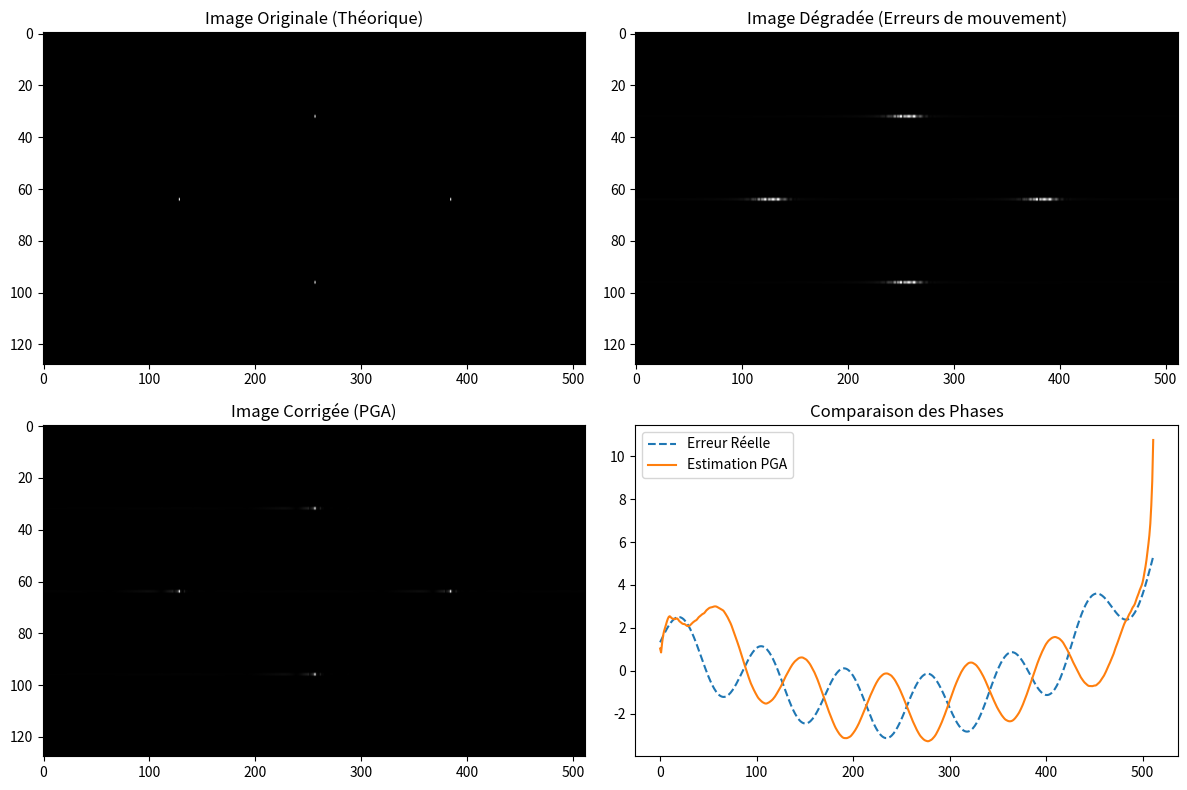

This figure's Python source:
import numpy as np
import matplotlib.pyplot as plt
import numpy as np
from scipy.fft import fft, ifft, fftshift, ifftshift

def pga_autofocus(sar_image, iterations=5, window_width=None):
    """
    Implémentation de l'algorithme Phase Gradient Autofocus (PGA).
    
    Args:
        sar_image (ndarray): Image SAR complexe (Range x Azimut).
        iterations (int): Nombre d'itérations pour affiner la phase.
        window_width (int): Largeur initiale de la fenêtre de fenêtrage.
    
    Returns:
        corrected_image (ndarray): Image SAR corrigée.
        total_phase_error (ndarray): L'erreur de phase estimée cumulée.
    """
    num_range, num_azimuth = sar_image.shape
    corrected_image = sar_image.copy().astype(np.complex128)
    total_phase_error = np.zeros(num_azimuth)

    if window_width is None:
        window_width = num_azimuth // 2

    for i in range(iterations):
        # 1. Sélection du point le plus brillant (Circular Shifting)
        # On aligne le pixel le plus fort de chaque ligne sur le centre en azimut
        max_indices = np.argmax(np.abs(corrected_image), axis=1)
        shifted_image = np.zeros_like(corrected_image)
        shift_amounts = num_azimuth // 2 - max_indices
        
        for r in range(num_range):
            shifted_image[r, :] = np.roll(corrected_image[r, :], shift_amounts[r])

        # 2. Fenêtrage (Windowing)
        # Réduit l'influence du bruit et des cibles secondaires
        current_window = max(window_width // (2**i), 10)  # Réduction progressive
        win = np.zeros(num_azimuth)
        start, end = (num_azimuth//2 - current_window//2), (num_azimuth//2 + current_window//2)
        win[start:end] = 1
        windowed_image = shifted_image * win

        # 3. Passage dans le domaine des fréquences spatiales (Phase Gradient Estimation)
        # L'erreur de phase se trouve dans le domaine de la compression azimut
        g_n = ifft(ifftshift(windowed_image, axes=1), axis=1)
        
        # Calcul du gradient de phase (Estimateur du Maximum de Vraisemblance)
        # On utilise la dérivée de la phase : Delta_phi = angle(g_n[n] * conj(g_n[n-1]))
        g_n_diff = np.diff(g_n, axis=1, append=g_n[:, :1])
        phase_gradient = np.imag(np.sum(np.conj(g_n) * g_n_diff, axis=0) / 
                                 np.sum(np.abs(g_n)**2, axis=0))

        # 4. Intégration et suppression des termes linéaires (Removes bias)
        phase_error = np.cumsum(phase_gradient)
        # On retire la rampe linéaire (shift de l'image) et l'offset moyen
        poly = np.polyfit(np.arange(num_azimuth), phase_error, 1)
        phase_error -= np.polyval(poly, np.arange(num_azimuth))
        
        total_phase_error += phase_error

        # 5. Correction de l'image
        # On applique la correction dans le domaine fréquentiel (Azimuth Doppler)
        image_freq = ifft(corrected_image, axis=1)
        correction_term = np.exp(-1j * phase_error)
        corrected_image = fft(image_freq * correction_term, axis=1)

    return corrected_image, total_phase_error
# if __name__ == "__main__":
#     # Création d'une image synthétique floue
#     N = 256
#     t = np.linspace(-10, 10, N)
    
#     # Un point brillant au milieu
#     true_image = np.zeros((100, N), dtype=complex)
    
#     # Positions des points brillants (range, azimut)
#     target_positions = [(50, 100), (20, 150)]  # Stocker les positions
#     true_image[50, 100] = 10 + 0j # Cible forte
#     true_image[20, 150] = 5 + 0j  # Cible moyenne
    
#     # Ajout d'une erreur de phase (Quadratique + Sinusoïdale)
#     phase_err = 5 * np.sin(0.1 * np.arange(N)) + 0.005 * (np.arange(N) - N/2)**2
    
#     # Application du flou (Produit de convolution <=> Produit en fréq)
#     IMG = np.fft.fft(true_image, axis=1)
#     IMG_blurred = IMG * np.exp(1j * phase_err)
#     blurred_image = np.fft.ifft(IMG_blurred, axis=1)
    
#     # Lancement du PGA
#     corrected_image, est_err = pga_autofocus(blurred_image, iterations=5)
    
#     # Affichage
#     plt.figure(figsize=(10, 8))
    
#     plt.subplot(2, 2, 1)
#     plt.imshow(np.abs(blurred_image), aspect='auto', cmap='gray')
#     plt.title("Image Floue (Entrée)")
    
#     plt.subplot(2, 2, 2)
#     plt.imshow(np.abs(corrected_image), aspect='auto', cmap='gray')
#     # Ajouter les croix sur les positions réelles des points brillants
#     for pos in target_positions:
#         plt.plot(pos[1], pos[0], 'r+', markersize=15, markeredgewidth=3, label='Position réelle' if pos == target_positions[0] else "")
#     plt.title("Image Corrigée (Sortie PGA)")
#     plt.legend()
    
#     plt.subplot(2, 1, 2)
#     plt.plot(phase_err, label="Erreur réelle")
#     plt.plot(est_err, '--', label="Erreur estimée par PGA")
#     plt.title("Comparaison des erreurs de phase")
#     plt.legend()
#     plt.grid()
    
#     plt.tight_layout()
#     plt.show()


import matplotlib.pyplot as plt

def main():
    # 1. Paramètres de simulation
    n_range = 128
    n_azimuth = 512
    image_pure = np.zeros((n_range, n_azimuth), dtype=np.complex128)
    
    # Ajouter des cibles ponctuelles (points brillants)
    targets = [(32, 256), (64, 128), (64, 384), (96, 256)]
    for r, a in targets:
        image_pure[r, a] = 100.0  # Impulsion "parfaite"

    # 2. Simuler l'étalement de la réponse impulsionnelle (PSF) en Azimut
    # Dans un vrai radar, cela vient de la compression de l'impulsion
    sar_blurred = fft(image_pure, axis=1) # Passage dans le domaine Doppler
    
    # 3. Générer une erreur de phase complexe (Mouvements de la plateforme)
    # On simule une combinaison de sinus et de polynômes pour mimer le roulis/tangage
    t = np.linspace(-1, 1, n_azimuth)
    phase_error = 5.0 * t**2 + 2.0 * t**3 + 1.5 * np.sin(2 * np.pi * 3 * t)
    error_signal = np.exp(1j * phase_error)
    
    # Appliquer l'erreur dans le domaine Doppler
    sar_blurred = sar_blurred * error_signal
    
    # Retour dans le domaine spatial (Image floue)
    sar_blurred_spatial = ifft(sar_blurred, axis=1)

    # 4. Exécuter le PGA
    corrected_image, estimated_phase = pga_autofocus(sar_blurred_spatial, iterations=10)

    # 5. Visualisation
    plt.figure(figsize=(12, 8))

    plt.subplot(2, 2, 1)
    plt.title("Image Originale (Théorique)")
    plt.imshow(np.abs(image_pure), cmap='gray', aspect='auto')

    plt.subplot(2, 2, 2)
    plt.title("Image Dégradée (Erreurs de mouvement)")
    plt.imshow(np.abs(sar_blurred_spatial), cmap='gray', aspect='auto')

    plt.subplot(2, 2, 3)
    plt.title("Image Corrigée (PGA)")
    plt.imshow(np.abs(corrected_image), cmap='gray', aspect='auto')

    plt.subplot(2, 2, 4)
    plt.title("Comparaison des Phases")
    plt.plot(phase_error - np.mean(phase_error), label="Erreur Réelle", linestyle='--')
    plt.plot(estimated_phase, label="Estimation PGA")
    plt.legend()

    plt.tight_layout()
    plt.show()

if __name__ == "__main__":

    main()
